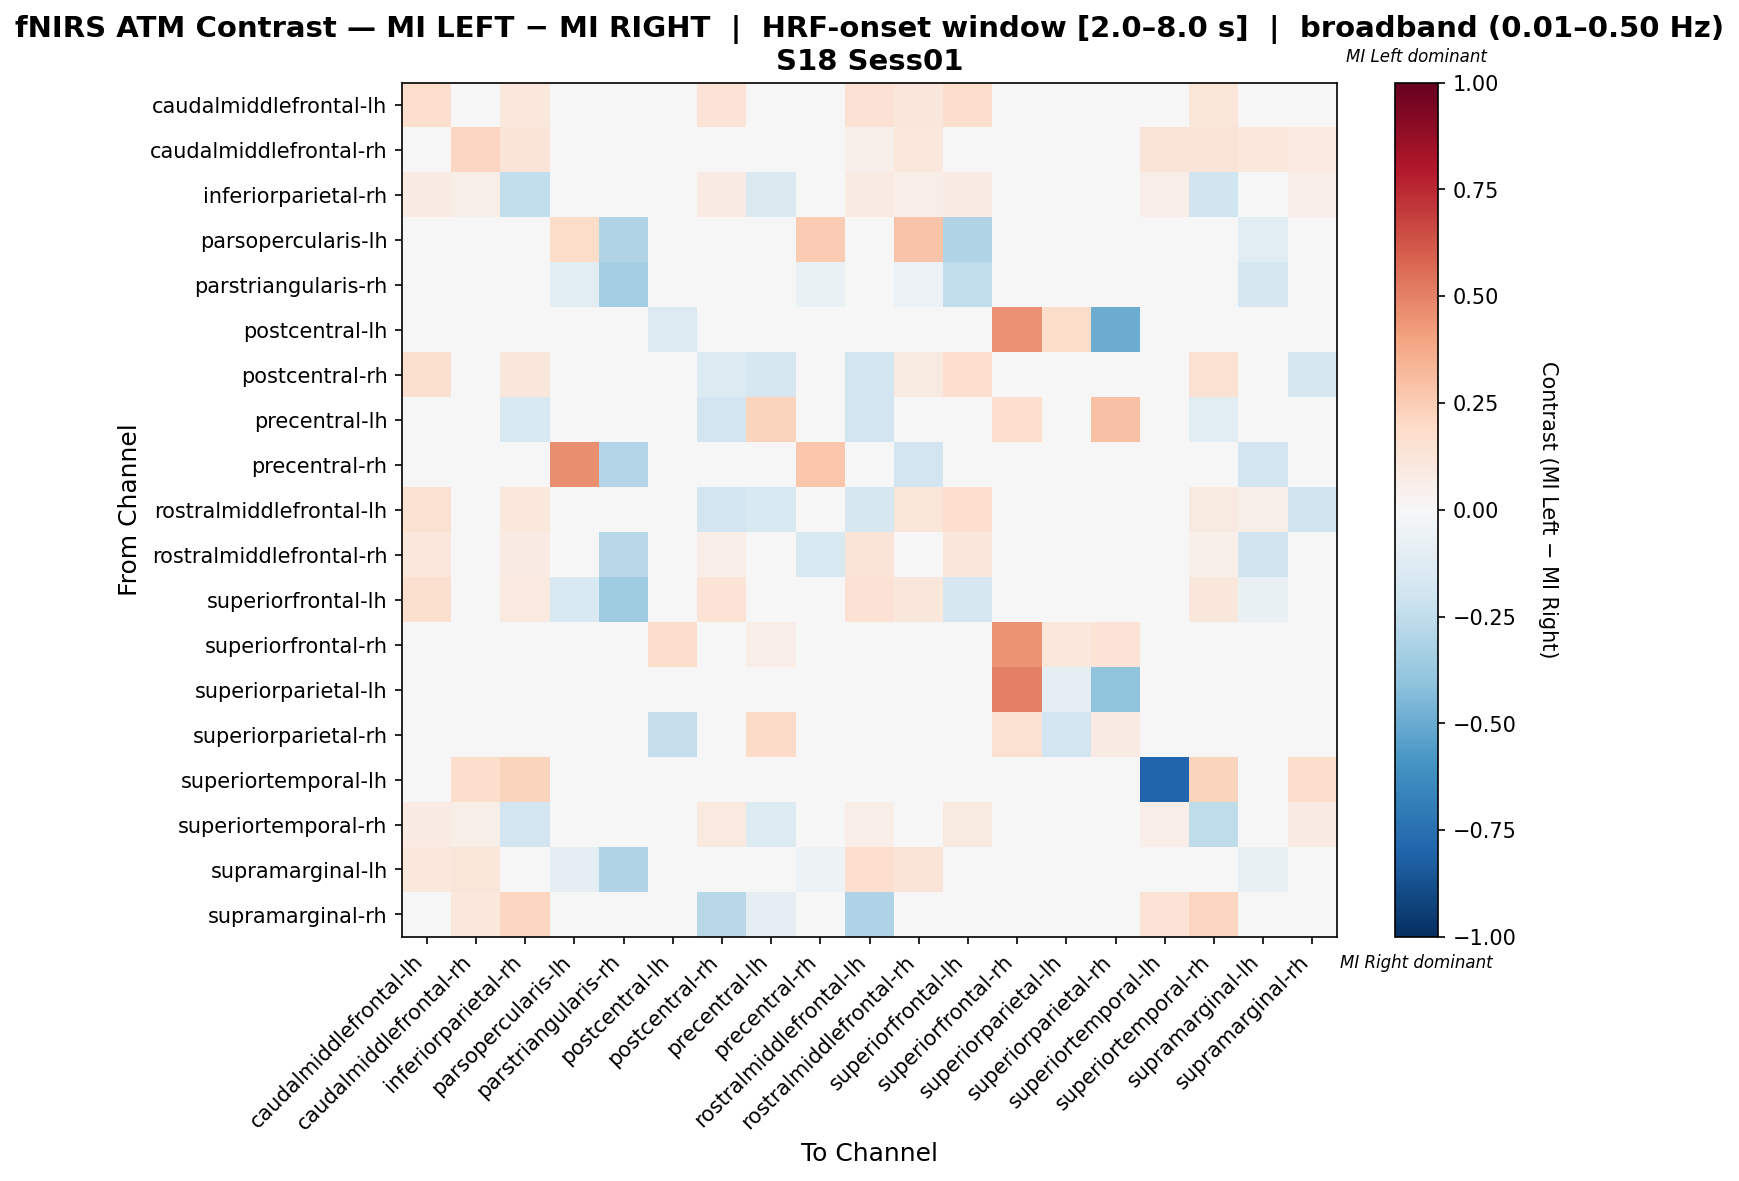

The file beside this chart, header and first rows:
, caudalmiddlefrontal-lh, caudalmiddlefrontal-rh, inferiorparietal-rh, parsopercularis-lh, parstriangularis-rh, postcentral-lh, postcentral-rh, precentral-lh, precentral-rh, rostralmiddlefrontal-lh, rostralmiddlefrontal-rh, superiorfrontal-lh, superiorfrontal-rh, superiorparietal-lh, superiorparietal-rh, superiortemporal-lh, superiortemporal-rh, supramarginal-lh, supramarginal-rh
caudalmiddlefrontal-lh, 0.1688, 0.0, 0.1062, 0.0, 0.0, 0.0, 0.1375, 0.0, 0.0, 0.1437, 0.1125, 0.175, 0.0, 0.0, 0.0, 0.0, 0.1187, 0.03125, 0.00625
caudalmiddlefrontal-rh, 0.01064, 0.2128, 0.1277, 0.0, 0.0, 0.0, 0.0, 0.0, 0.0, 0.05319, 0.1064, 0.03191, 0.0, 0.0, 0.0, 0.1277, 0.1277, 0.1064, 0.09574
inferiorparietal-rh, 0.08458, 0.05473, -0.2444, 0.0, 0.0, 0.0, 0.0796, -0.1458, 0.0, 0.08458, 0.06468, 0.08458, 0.0, 0.0, 0.0, 0.06468, -0.1968, 0.0, 0.06965
parsopercularis-lh, 0.0, 0.0, 0.0, 0.1817, -0.3043, 0.0, 0.0, 0.0, 0.25, 0.0, 0.2857, -0.3043, 0.0, 0.0, 0.0, 0.0, 0.0, -0.1087, 0.0
parstriangularis-rh, 0.0, 0.0, 0.0, -0.1061, -0.3409, 0.0, 0.0, 0.0, -0.06818, 0.0, -0.06061, -0.25, 0.0, 0.0, 0.0, -0.007576, 0.0, -0.1667, 0.0
postcentral-lh, 0.0, 0.0, 0.0, 0.0, 0.0, -0.1364, 0.0, 0.0, 0.0, 0.0, 0.0, 0.0, 0.4545, 0.1818, -0.5, 0.0, 0.0, 0.0, 0.0
postcentral-rh, 0.1562, 0.0, 0.1094, 0.0, 0.0, 0.0, -0.137, -0.1667, 0.0, -0.1917, 0.08594, 0.1641, 0.0, 0.0, 0.0, 0.0, 0.1484, 0.0, -0.1688
precentral-lh, 0.0, 0.0, -0.1489, 0.0, 0.0, 0.0, -0.1915, 0.2225, 0.0, -0.1915, 0.0, 0.0, 0.1667, 0.0, 0.2917, 0.0, -0.1064, 0.0, -0.04255
precentral-rh, 0.0, 0.0, 0.0, 0.4615, -0.2903, 0.0, 0.0, 0.0, 0.2804, 0.0, -0.1935, -0.03226, 0.0, 0.0, 0.0, -0.03226, 0.0, -0.1935, 0.0
rostralmiddlefrontal-lh, 0.1534, 0.0184, 0.1043, 0.0, 0.0, 0.0, -0.1926, -0.1515, 0.0, -0.1677, 0.1198, 0.1656, 0.0, 0.0, 0.0, 0.0, 0.09202, 0.05521, -0.197
rostralmiddlefrontal-rh, 0.1058, 0.04762, 0.07937, 0.04233, -0.2812, 0.0, 0.06878, 0.0, -0.1562, 0.127, -0.006118, 0.1164, 0.005291, 0.0, 0.0, 0.0, 0.05291, -0.2019, 0.0
superiorfrontal-lh, 0.1628, 0.005814, 0.09884, -0.1505, -0.3548, 0.0, 0.1337, 0.0, -0.03226, 0.1453, 0.1163, -0.1697, 0.0, 0.0, 0.0, 0.0, 0.1105, -0.07758, 0.01163
superiorfrontal-rh, 0.0, 0.0, 0.0, 0.03448, 0.0, 0.1724, 0.0, 0.06897, 0.03448, 0.0, 0.0, 0.0, 0.4483, 0.1034, 0.1379, 0.0, 0.0, 0.0, 0.0
superiorparietal-lh, 0.0, 0.0, 0.0, 0.0, 0.0, 0.0, 0.0, 0.0, 0.0, 0.0, 0.0, 0.0, 0.5, -0.1, -0.4, 0.0, 0.0, 0.0, 0.0
superiorparietal-rh, 0.0, 0.0, 0.0, 0.0, 0.0, -0.2381, 0.0, 0.1923, 0.0, 0.0, 0.0, 0.0, 0.1538, -0.1905, 0.08242, 0.0, 0.0, 0.0, 0.0
superiortemporal-lh, 0.0, 0.1746, 0.2222, 0.0, 0.0, 0.0, 0.0, 0.0, 0.0, 0.0, 0.0, 0.0, 0.0, 0.0, 0.0, -0.7937, 0.2222, 0.0, 0.1746
superiortemporal-rh, 0.08586, 0.05556, -0.1927, 0.0, 0.0, 0.0, 0.09596, -0.1346, 0.0, 0.06566, 0.0404, 0.09091, 0.0, 0.0, 0.0, 0.06566, -0.2535, 0.0, 0.08081
supramarginal-lh, 0.1061, 0.1212, 0.0303, -0.09459, -0.2973, 0.0, 0.0, 0.0, -0.05405, 0.1667, 0.1327, -0.03931, 0.0, 0.0, 0.0, 0.0, 0.0, -0.07166, 0.0
supramarginal-rh, 0.0, 0.1061, 0.2121, 0.0, 0.0, 0.0, -0.2792, -0.09524, 0.0, -0.3095, 0.0, 0.0, 0.0, 0.0, 0.0, 0.1364, 0.2121, 0.0, 0.01732
